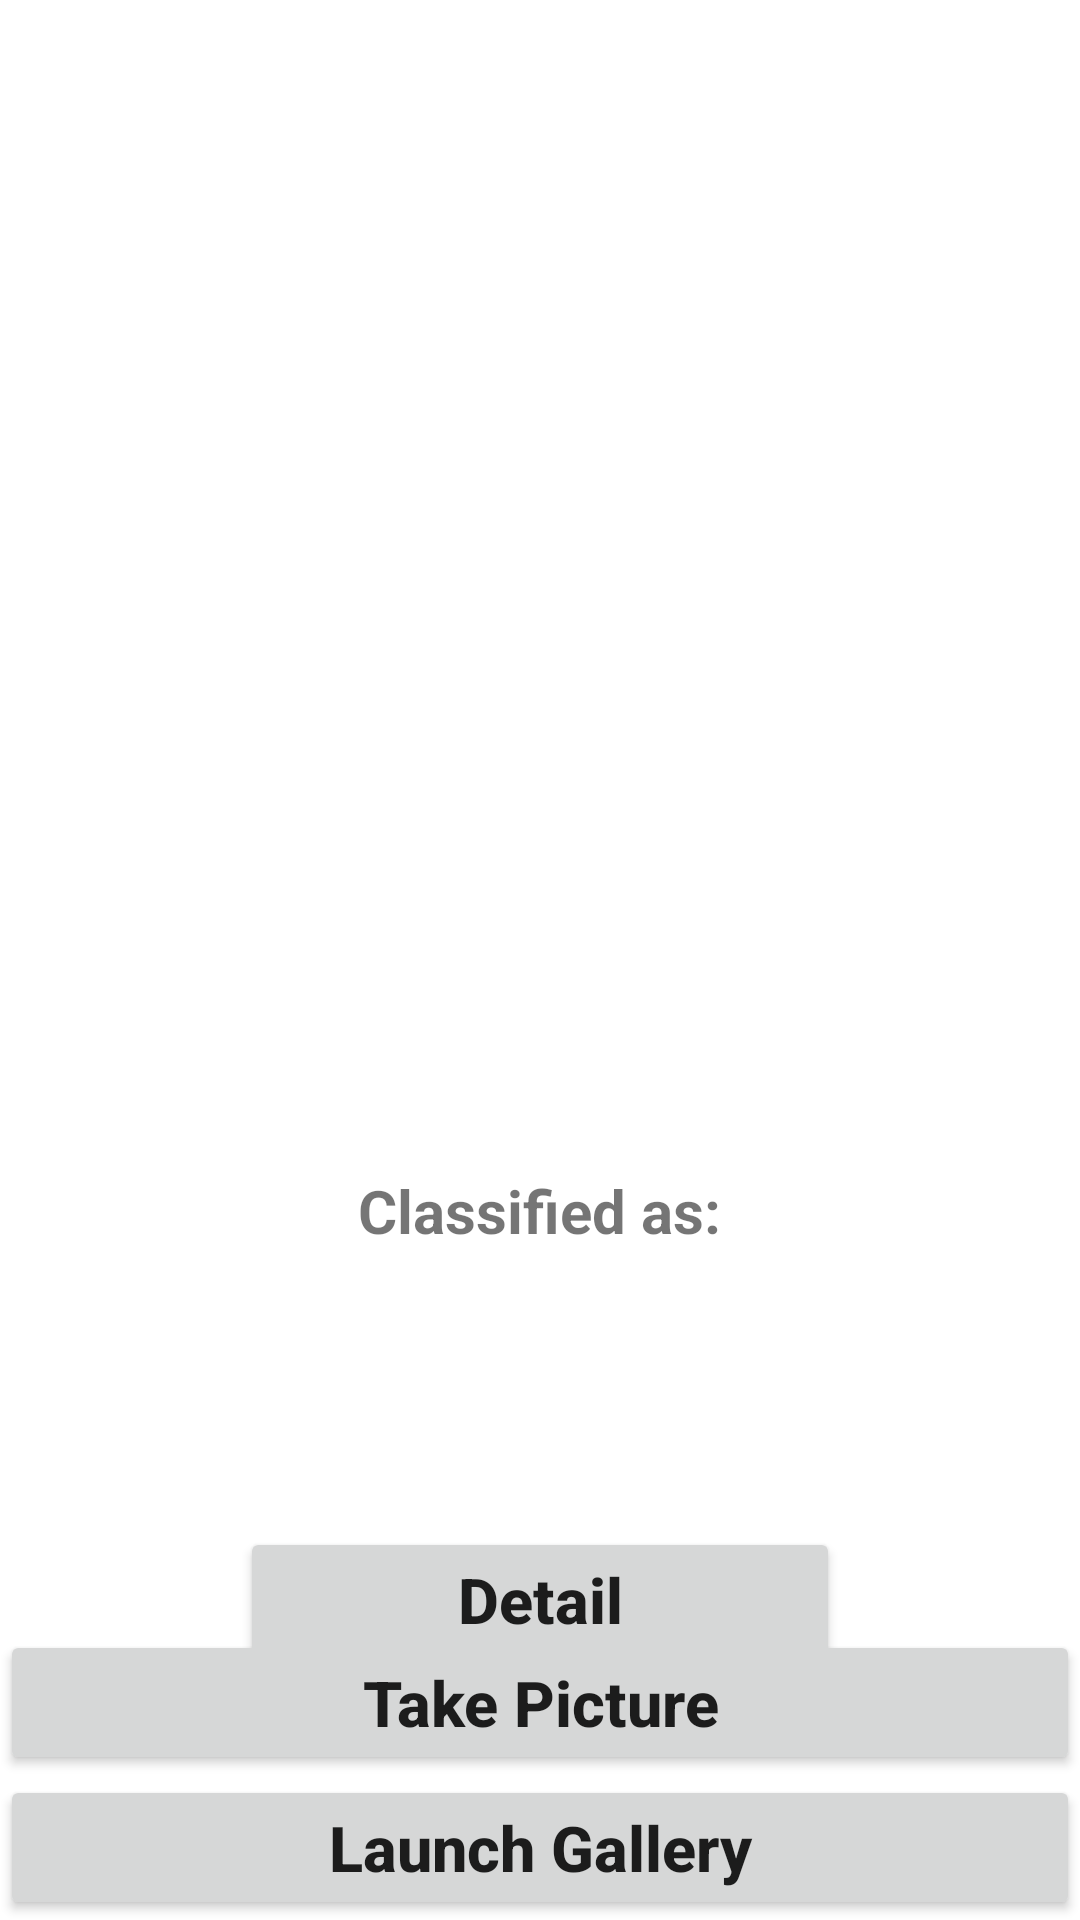

Here is an Android app screen rendered from its layout file. Give the layout XML and the strings, colors and styles it references.
<!-- AndroidManifest.xml: application theme Theme.IdentificationBird -->
<!-- res/layout/activity_main.xml -->
<?xml version="1.0" encoding="utf-8"?>
<RelativeLayout xmlns:android="http://schemas.android.com/apk/res/android"
    xmlns:tools="http://schemas.android.com/tools"
    android:layout_width="match_parent"
    android:layout_height="match_parent"
    tools:context=".MainActivity">

    <Button
        android:layout_width="match_parent"
        android:layout_height="wrap_content"
        android:layout_centerInParent="true"
        android:id="@+id/button"
        android:text="Take Picture"
        android:textAllCaps="false"
        android:layout_above="@id/button2"
        android:textSize="21sp"
        android:textStyle="bold"
        />

    <Button
        android:id="@+id/button2"
        android:layout_width="match_parent"
        android:layout_height="wrap_content"
        android:layout_alignParentBottom="true"
        android:layout_centerInParent="true"
        android:text="Launch Gallery"
        android:textAllCaps="false"
        android:textSize="21sp"
        android:textStyle="bold" />
    <ImageView
        android:layout_width="370sp"
        android:layout_height="370sp"
        android:layout_centerHorizontal="true"
        android:id="@+id/imageView"
        android:layout_marginTop="10sp"
        />
    <TextView
        android:layout_width="wrap_content"
        android:layout_height="wrap_content"
        android:layout_centerHorizontal="true"
        android:text="Classified as:"
        android:textStyle="bold"
        android:textSize="20sp"
        android:id="@+id/classified"
        android:layout_below="@+id/imageView"
        android:layout_marginTop="10sp"
        />
    <TextView
        android:layout_width="wrap_content"
        android:layout_height="wrap_content"
        android:layout_centerHorizontal="true"
        android:text=""
        android:textColor="#C30000"
        android:textStyle="bold"
        android:textSize="27sp"
        android:id="@+id/result"
        android:layout_below="@+id/classified"
        />
    <TextView
        android:layout_width="wrap_content"
        android:layout_height="wrap_content"
        android:layout_centerHorizontal="true"
        android:text=""
        android:textColor="#C30000"
        android:textStyle="bold"
        android:textSize="27sp"
        android:id="@+id/result2"
        android:layout_below="@+id/result"
        />
    <Button
        android:layout_width="200dp"
        android:layout_height="wrap_content"
        android:id="@+id/button4"
        android:text="Detail"
        android:textAllCaps="false"

        android:layout_centerHorizontal="true"
        android:textSize="21sp"
        android:textStyle="bold"
        android:layout_marginTop="20dp"
        android:layout_below="@+id/result2"
        />

</RelativeLayout>
<!-- resources referenced by this layout -->
<resources>
  <style name="Theme.IdentificationBird" parent="Theme.MaterialComponents.DayNight.DarkActionBar">
          
          <item name="colorPrimary">@color/purple_500</item>
          <item name="colorPrimaryVariant">@color/purple_700</item>
          <item name="colorOnPrimary">@color/white</item>
          
          <item name="colorSecondary">@color/teal_200</item>
          <item name="colorSecondaryVariant">@color/teal_700</item>
          <item name="colorOnSecondary">@color/black</item>
          
          <item name="android:statusBarColor">?attr/colorPrimaryVariant</item>
          
      </style>
  <color name="purple_500">#B7EB7E</color>
  <color name="purple_700">#01612E</color>
  <color name="white">#FFFFFF</color>
  <color name="teal_200">#FF03DAC5</color>
  <color name="teal_700">#FF018786</color>
  <color name="black">#FF000000</color>
</resources>
